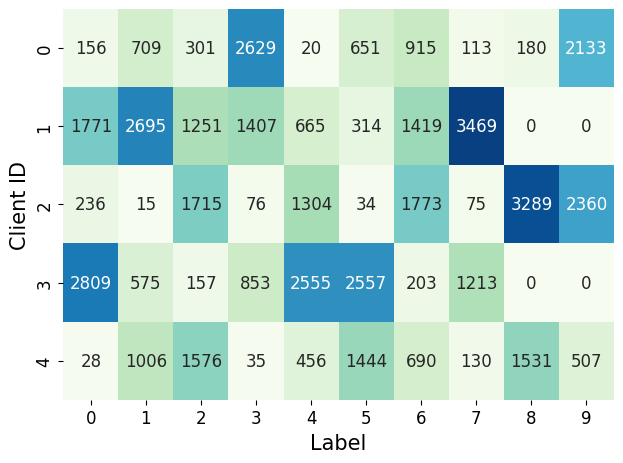

This chart was generated by the following Python code:
import matplotlib.pyplot as plt
import numpy as np
import seaborn as sns
plt.rc('font',family='Times New Roman',size=12)
Client= ["0", "1", "2", "3", "4"]
Label = ["0", "1", "2", "3", "4", "5", "6", "7", "8", "9"]

harvest = np.array(      [[156,  709,  301,  2629,  20,  651,  915,  113,  180,  2133] ,
  [1771,  2695,  1251,  1407,  665,  314,  1419,  3469, 0, 0],
   [236,  15,  1715,  76,  1304,  34,  1773,  75,  3289,  2360] ,
   [2809,  575,  157,  853,  2555,  2557,  203,  1213, 0, 0 ],
   [28,  1006,  1576,  35,  456,  1444,  690,  130,  1531,  507]])

# 使用Seaborn的heatmap函数绘制热力图
sns.heatmap(harvest, annot=True,fmt='d', cmap='GnBu', xticklabels=Label, yticklabels=Client,cbar=False)


plt.xlabel("Label",fontsize=15)
plt.ylabel("Client ID",fontsize=15)
plt.tight_layout()
 
# 保存图像为PNG文件
plt.savefig('seaborn_heatmap0.5.png')


